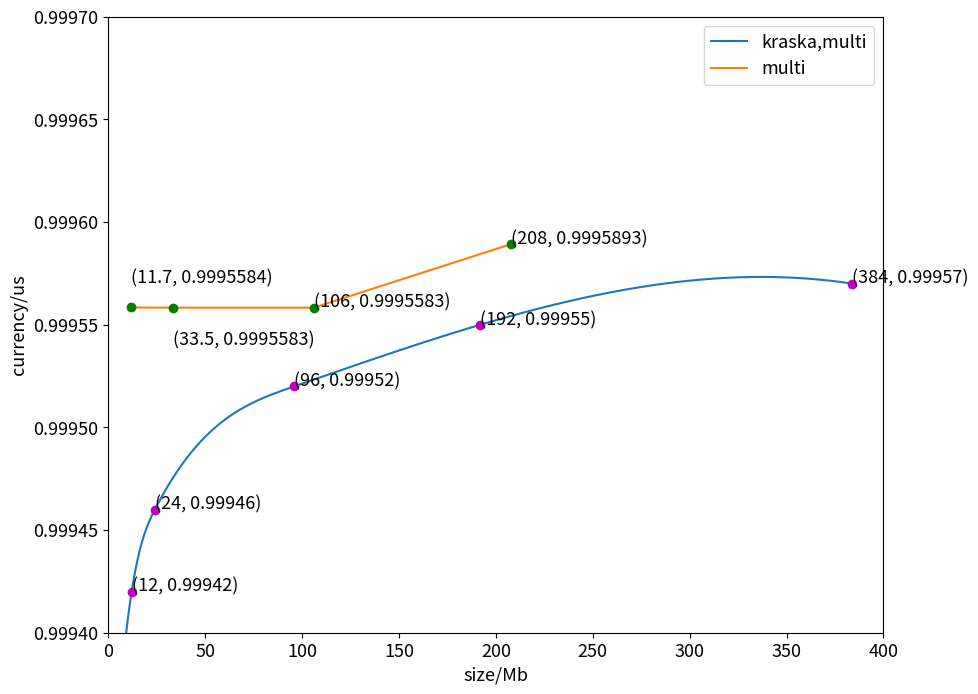

The matplotlib source for this figure: (Note: this script raises an exception after producing the figure.)
from matplotlib import pyplot as plt
import numpy as np
from scipy.interpolate import make_interp_spline

fig = plt.figure(figsize=(10, 8), dpi=100)
plt.rcParams['font.size'] = 13
# 由wiki 的 optimizer——out得来
kraska_x = np.array([
    6,
    12,
    24,
    96,
    192,
    384

])

kraska_y = np.array([
    0.99937,
    0.99942,
    0.99946,
    0.99952,
    0.99955,
    0.99957
])

multi_x = np.array([
    11.7,
    33.5,
    106,
    208
])
multi_y = np.array([
    0.9995584,
    0.9995583,
    0.9995583,
    0.9995893
])
#
#
# auto_x = np.array([
#     7,
#     700,
#     1515,
#     1945
# ])
# auto_y = np.array([
#     0.99634,
#     0.999564,
#     0.9996157,
#     0.9996325
#
# ])
# old kraska,multi:
# plt.annotate('(200, 0.99842)', xy=(200, 0.99842), xytext=(200, 0.99842))
# plt.annotate('(350, 0.99853)', xy=(350, 0.99853), xytext=(450, 0.99853))
# plt.annotate('(762, 0.999545)', xy=(762, 0.999545), xytext=(772, 0.999545))
# plt.annotate('(1515, 0.999604)', xy=(1515, 0.999604), xytext=(1315, 0.9995))
# plt.annotate('(1945, 0.999617)', xy=(1945, 0.999617), xytext=(1745, 0.999433))
# plt.annotate('(7, 12)', xy=(7, 12), xytext=(7, 12))

# new kraska,multi:
plt.annotate('(6,0.99937)', xy=(6,0.99937), xytext=(6,0.99937))
plt.annotate('(12, 0.99942)', xy=(12, 0.99942), xytext=(12, 0.99942))
plt.annotate('(24, 0.99946)', xy=(24, 0.99946), xytext=(24, 0.99946))
plt.annotate('(96, 0.99952)', xy=(96, 0.99952), xytext=(96, 0.99952))
plt.annotate('(192, 0.99955)', xy=(192, 0.99955), xytext=(192, 0.99955))
plt.annotate('(384, 0.99957)', xy=(384, 0.99957), xytext=(384, 0.99957))

# multi:
plt.annotate('(11.7, 0.9995584)', xy=(11.7, 0.999558435479), xytext=(11.7, 0.99957))
plt.annotate('(33.5, 0.9995583)', xy=(33.5, 0.9995583), xytext=(33.5, 0.99954))
plt.annotate('(106, 0.9995583)', xy=(106, 0.9995583), xytext=(106, 0.9995584))
plt.annotate('(208, 0.9995893)', xy=(208, 0.9995893), xytext=(208, 0.9995893))

# # auto nn
# plt.annotate('(700, 0.999564)', xy=(700, 0.999564), xytext=(400, 0.999564))
# plt.annotate('(1515, 0.999616)', xy=(1515, 0.999616), xytext=(1315, 0.99967))
# plt.annotate('(1945, 0.999633)', xy=(1945, 0.999633), xytext=(1745, 0.999717), arrowprops=dict(arrowstyle='->'))

plt.xlabel("size/Mb")
plt.ylabel("currency/us")
kraska_x_smooth = np.linspace(kraska_x.min(),kraska_x.max(),300)
kraska_y_smooth = make_interp_spline(kraska_x,kraska_y)(kraska_x_smooth)
plt.plot(kraska_x_smooth, kraska_y_smooth, label='kraska,multi')
plt.plot(kraska_x, kraska_y, 'om')

plt.xlim(xmin=0, xmax=400)

plt.ylim(ymin=0.99940, ymax=0.99970)

plt.plot(multi_x, multi_y, label='multi')
plt.plot(multi_x, multi_y, 'og')
plt.legend()
plt.savefig("E:/draw_picture/kraska,multi,btree,multi/currency.png")
plt.show()
